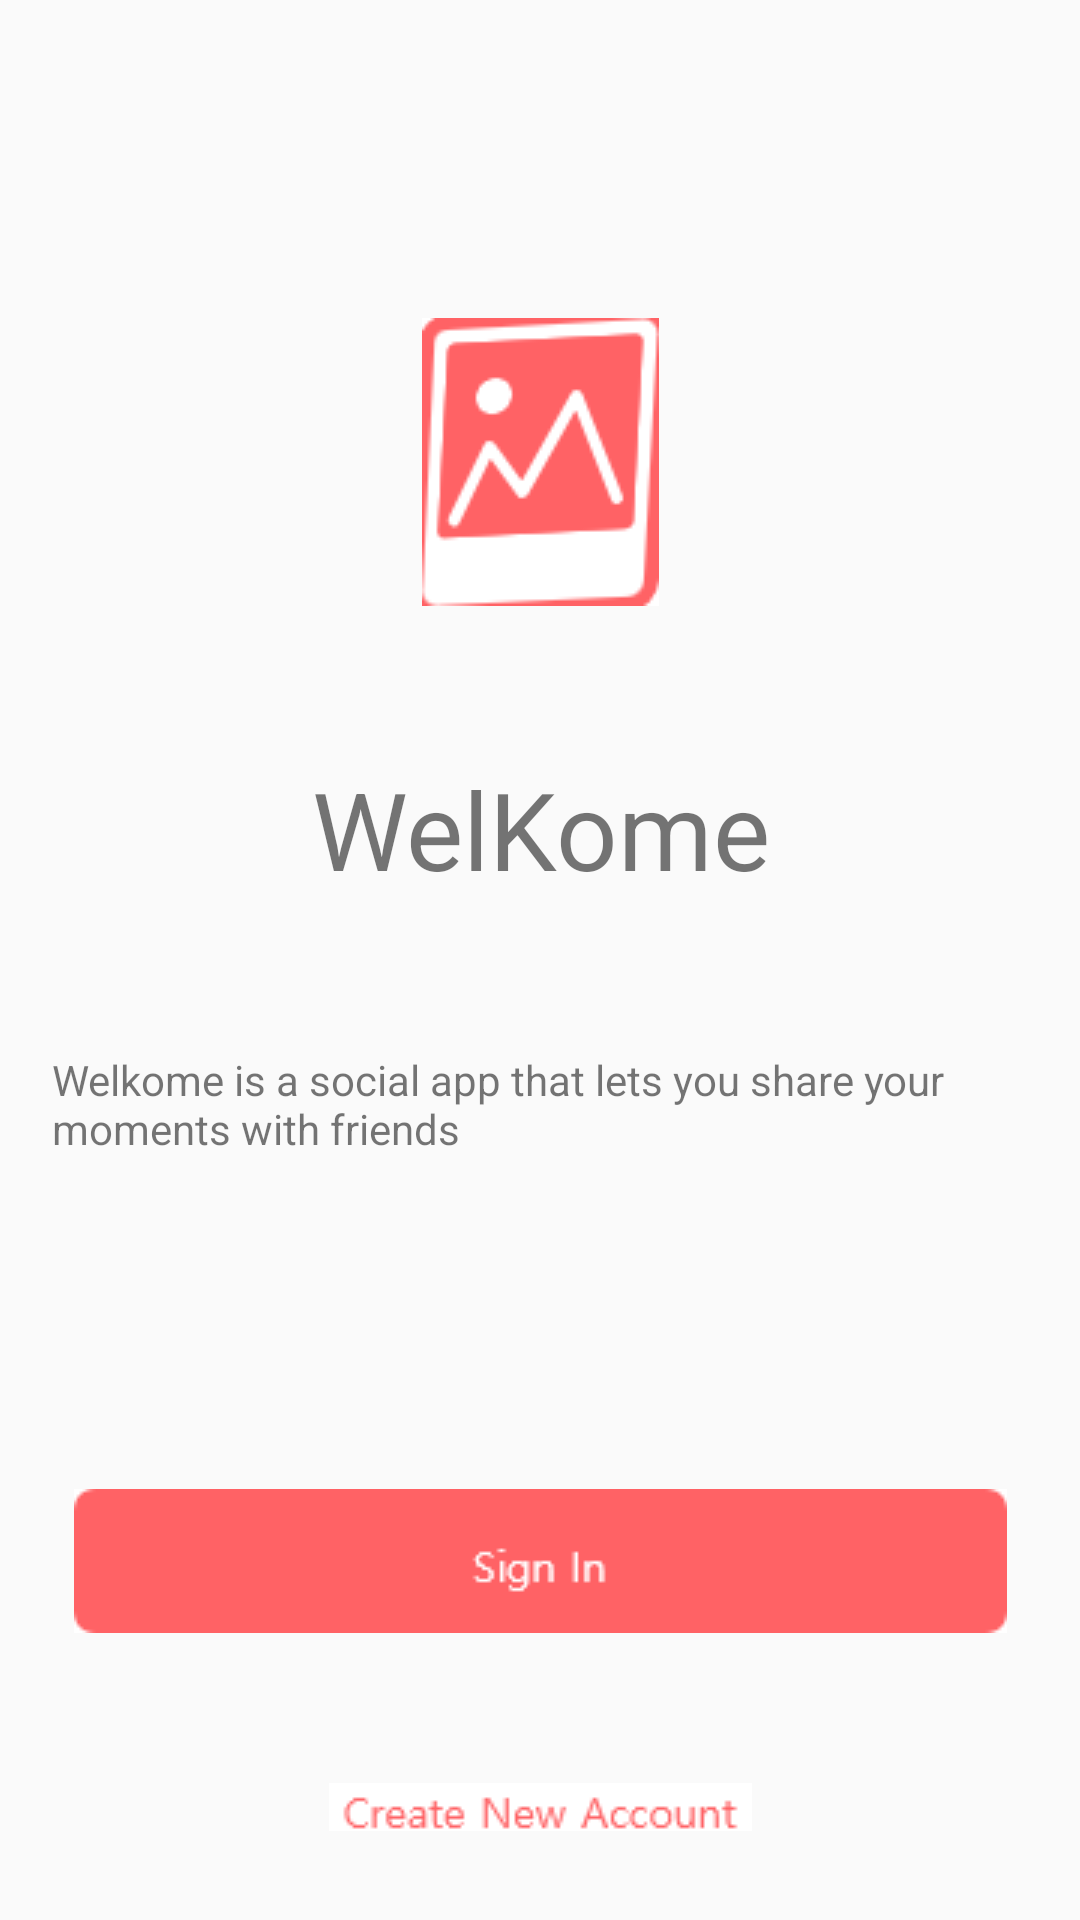

Produce the Android XML layout that renders to this screen, including the resource entries it uses.
<!-- AndroidManifest.xml: application theme AppTheme.NoActionBar -->
<!-- res/layout/activity_splash.xml -->
<?xml version="1.0" encoding="utf-8"?>
<LinearLayout xmlns:android="http://schemas.android.com/apk/res/android"
    xmlns:app="http://schemas.android.com/apk/res-auto"
    xmlns:tools="http://schemas.android.com/tools"
    android:layout_width="match_parent"
    android:layout_height="match_parent"
    android:orientation="vertical"
    tools:context="com.welkomelite.sktrip.Login.Splash">

    <android.support.v7.widget.Toolbar
        android:id="@+id/app_toolbar"
        android:layout_width="match_parent"
        android:layout_height="wrap_content"
        android:background="#000000FF" />

    <ImageButton
        android:id="@+id/imageButton3"
        android:layout_width="match_parent"
        android:layout_height="wrap_content"
        android:layout_marginTop="50dp"
        android:background="#000000FF"
        app:srcCompat="@drawable/logo" />

    <TextView
        android:id="@+id/textView3"
        android:layout_width="match_parent"
        android:layout_height="wrap_content"
        android:layout_marginTop="50dp"
        android:text="WelKome"
        android:textAlignment="center"
        android:textSize="36sp" />

    <TextView
        android:id="@+id/textView"
        android:layout_width="325dp"
        android:layout_height="46dp"
        android:layout_gravity="center"
        android:layout_marginTop="50dp"
        android:text="Welkome is a social app that lets you share your moments with friends" />

    <ImageButton
        android:id="@+id/signIn"
        android:layout_width="match_parent"
        android:layout_height="wrap_content"
        android:layout_marginTop="100dp"
        android:background="#000000FF"
        app:srcCompat="@drawable/signin" />

    <ImageButton
        android:id="@+id/createButton"
        android:layout_width="match_parent"
        android:layout_height="wrap_content"
        android:layout_marginTop="50dp"
        android:background="#000000FF"
        app:srcCompat="@drawable/createnewaccount" />
</LinearLayout>
<!-- resources referenced by this layout -->
<resources>
  <!-- drawable createnewaccount: png bitmap (drawable, 793 bytes) -->
  <!-- drawable logo: png bitmap (drawable, 3420 bytes) -->
  <!-- drawable signin: png bitmap (drawable, 726 bytes) -->
  <style name="AppTheme.NoActionBar">
          <item name="windowActionBar">false</item>
          <item name="windowNoTitle">true</item>
      </style>
</resources>
